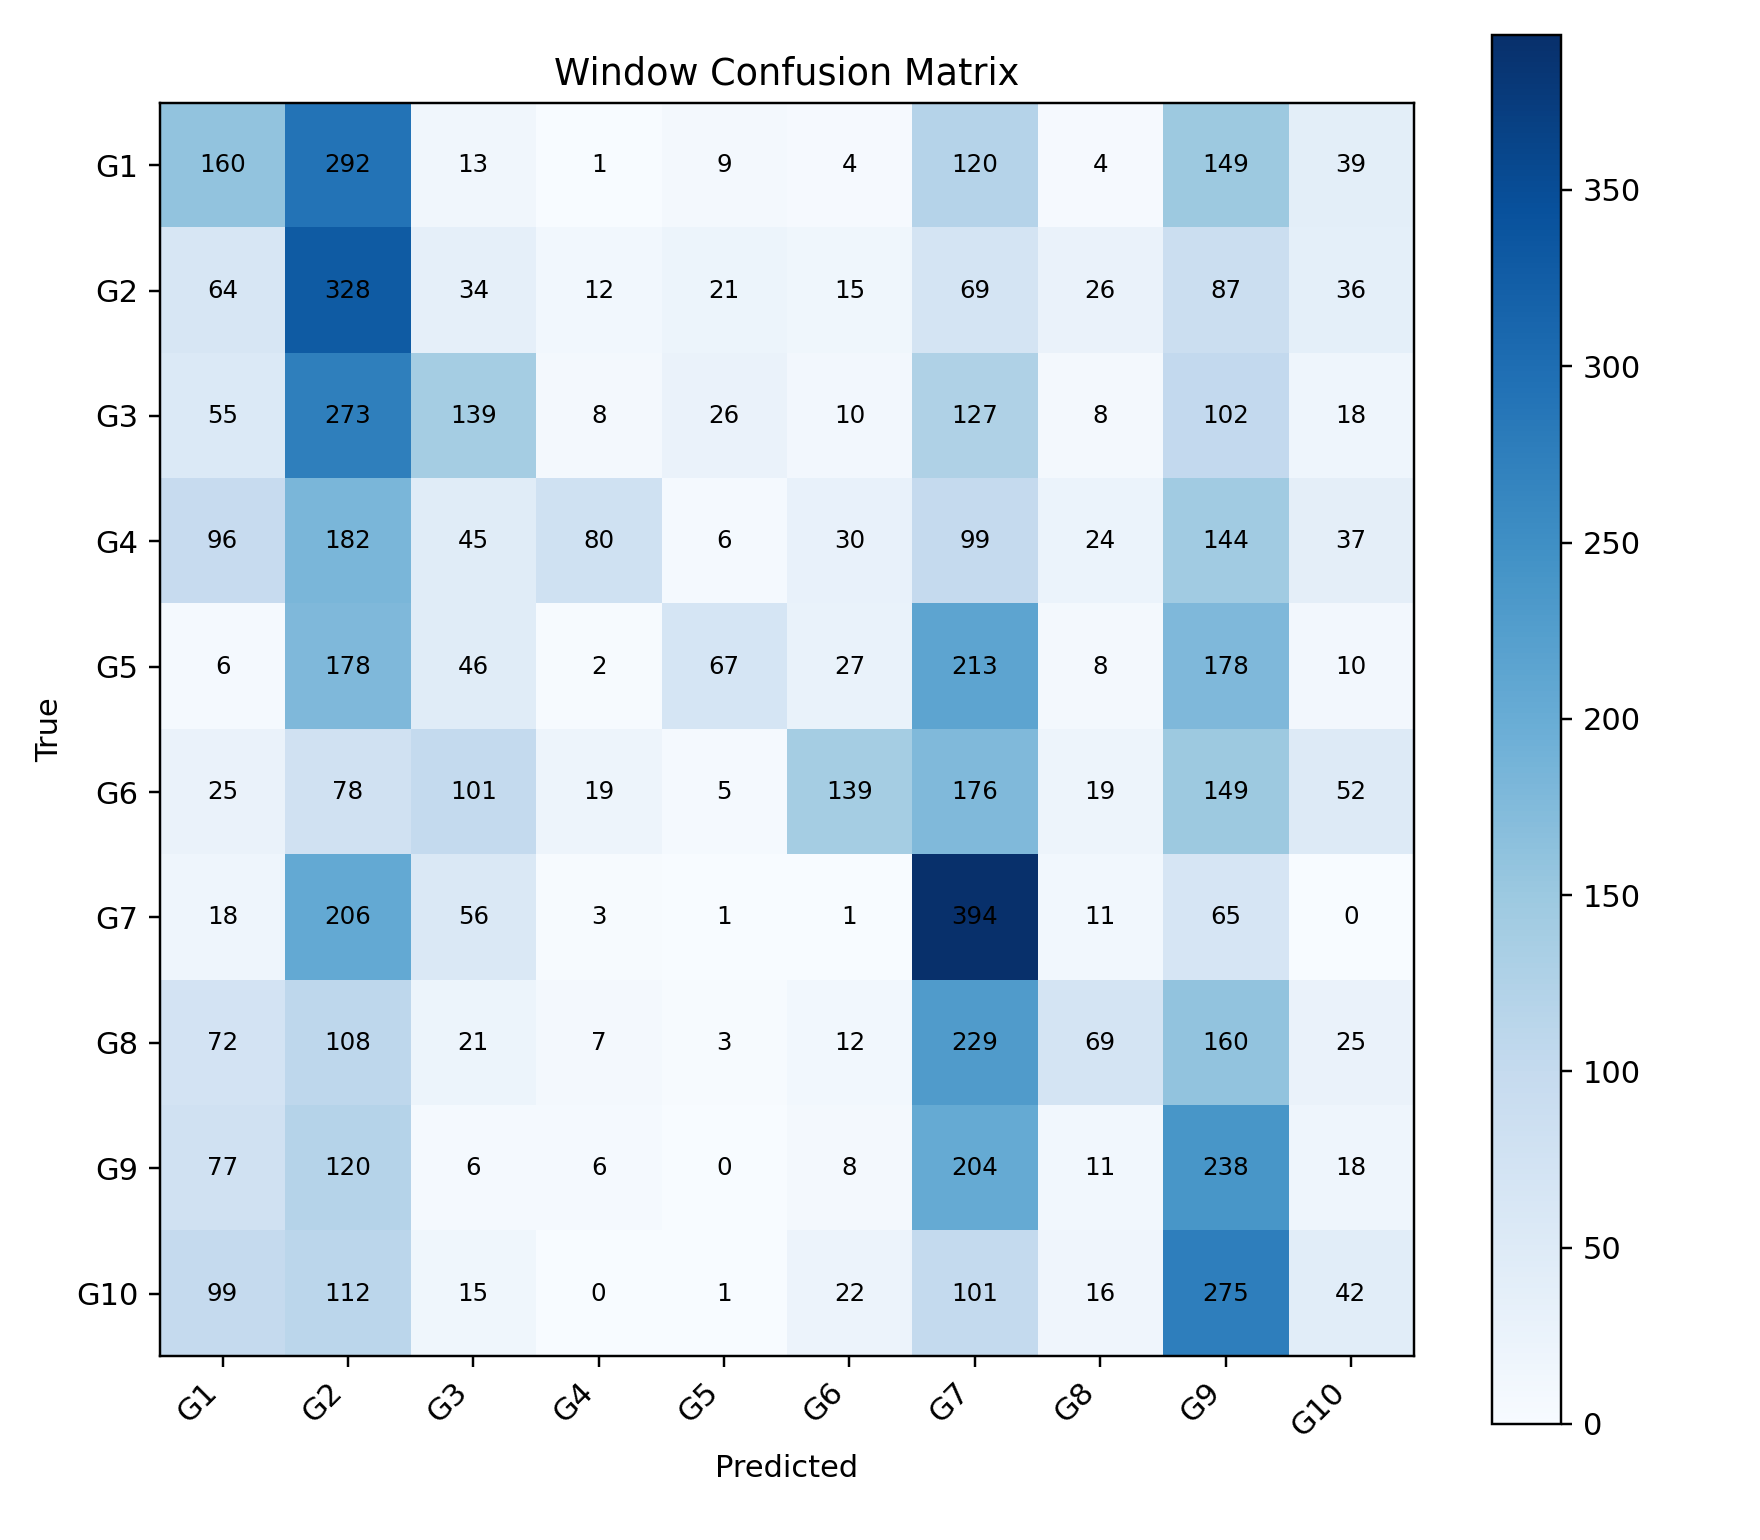

The data file committed next to this chart (first rows):
, G1, G2, G3, G4, G5, G6, G7, G8, G9, G10
G1, 160, 292, 13, 1, 9, 4, 120, 4, 149, 39
G2, 64, 328, 34, 12, 21, 15, 69, 26, 87, 36
G3, 55, 273, 139, 8, 26, 10, 127, 8, 102, 18
G4, 96, 182, 45, 80, 6, 30, 99, 24, 144, 37
G5, 6, 178, 46, 2, 67, 27, 213, 8, 178, 10
G6, 25, 78, 101, 19, 5, 139, 176, 19, 149, 52
G7, 18, 206, 56, 3, 1, 1, 394, 11, 65, 0
G8, 72, 108, 21, 7, 3, 12, 229, 69, 160, 25
G9, 77, 120, 6, 6, 0, 8, 204, 11, 238, 18
G10, 99, 112, 15, 0, 1, 22, 101, 16, 275, 42
